Labelled photos from "gmapsdatasetsss", an image-classification folder in sirius-siri/Terrain_Recognition. The possible labels are: grass, rocky terrain, salt marsh, sandy terrain, snow rocky terrain, water marsh.

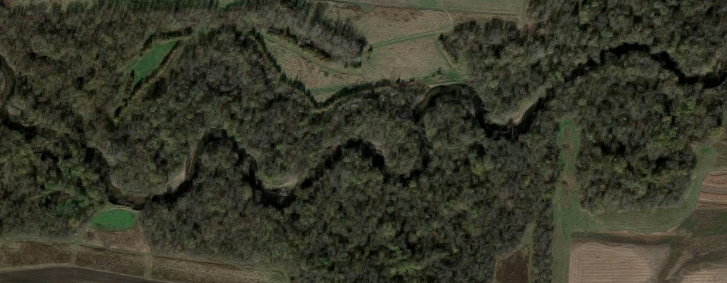
Label: grass

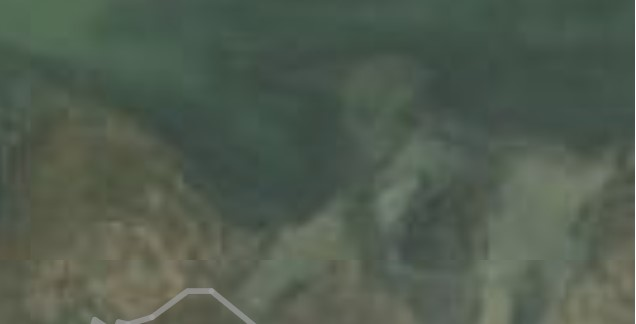
Label: water marsh

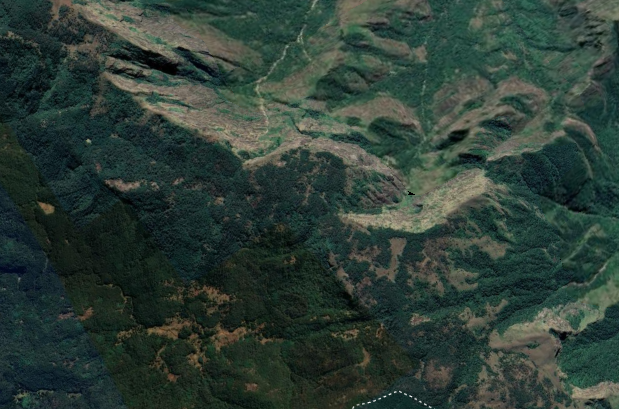
Label: rocky terrain

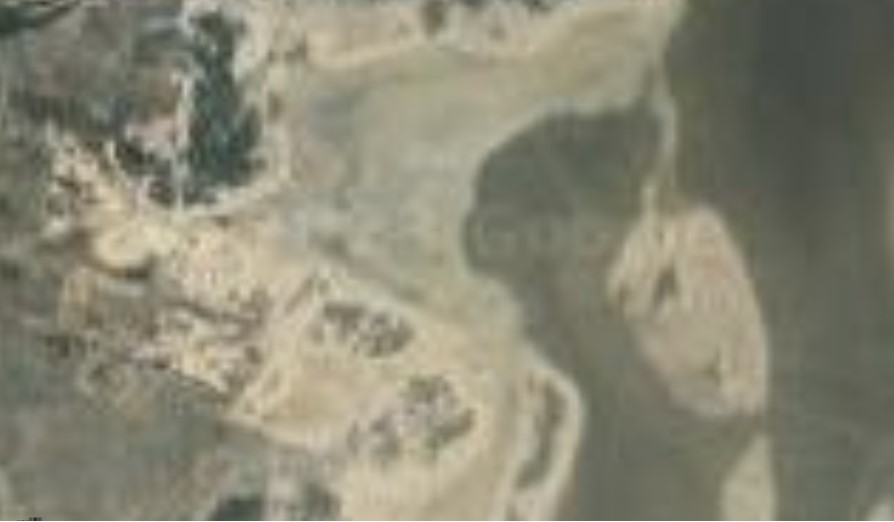
Label: salt marsh

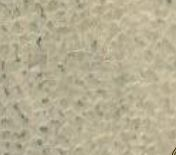
Label: sandy terrain

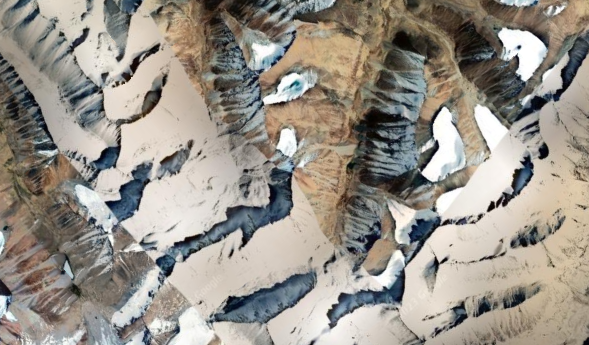
Label: snow rocky terrain
